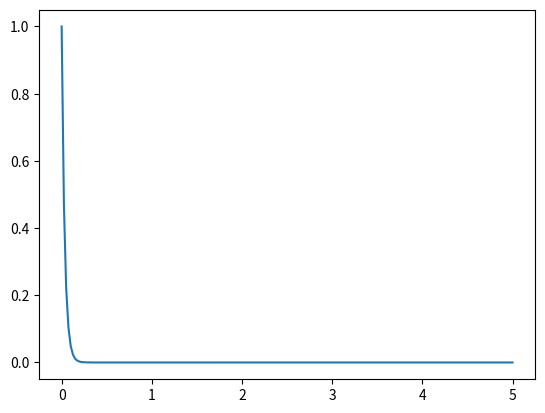
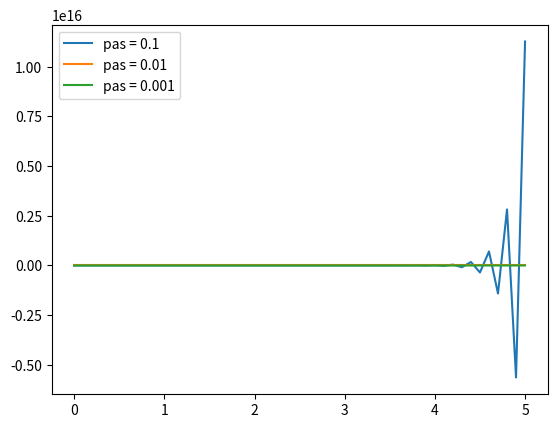

Python code for these plots, in order:
# ALONSO-VIRISSEL Sam DM 5

import numpy as np
import matplotlib.pyplot as plt

# Constante :

alpha = -30
y0 = 10

# A.1

def Solution(t):
    return np.exp(alpha*t)


def F(t, y):
    return alpha*y


def EulerExplicite(F, a, b, y0, h):
    t = a
    y = y0
    les_t = [a]
    les_y = [y0]
    while t + h <= b:
        y = y + h * F(t, y)
        t = t + h
        les_t.append(t)
        les_y.append(y)
    return les_t, les_y


def main():
    # A.1
    X1 = np.linspace(0, 5, 200)
    Y1 = [Solution(t) for t in X1]
    plt.plot(X1, Y1)
    plt.savefig("figure_A1.pdf")

    # A.2
    plt.figure("EulerExplicite")
    for i in [-1, -2, -3]:
        X2, Y2 = EulerExplicite(F, 0, 5, y0, 10**i)
        plt.plot(X2, Y2, label="pas = "+str(10**i))
    plt.legend()
    plt.savefig("figure_A2.pdf")

    #plt.show()
main()